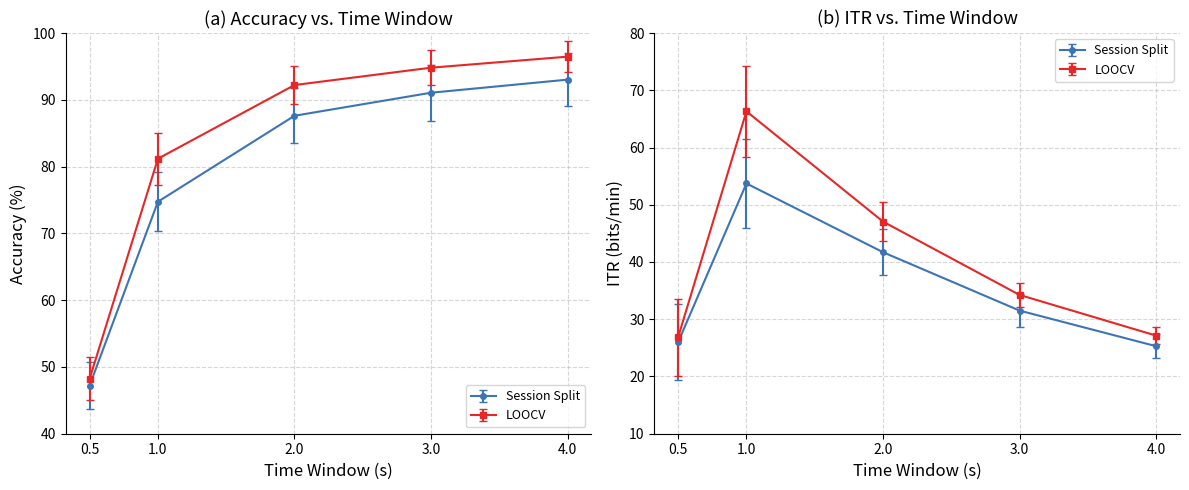

Write the Python code that produced this figure. (Note: this script raises an exception after producing the figure.)
# -*- coding:utf-8 -*-
import os
import numpy as np
import matplotlib.pyplot as plt


time_windows = [0.5, 1.0, 2.0, 3.0, 4.0]
N_subjects = 54

# Session Split
ss_acc = [47.22, 74.74, 87.61, 91.06, 93.02]
ss_acc_std = [13.11, 16.71, 15.56, 15.82, 14.92]
ss_itr = [26.00, 53.72, 41.71, 31.51, 25.29]
ss_itr_std = [24.73, 29.42, 15.20, 10.58, 8.00]

# LOSO
loso_acc = [48.24, 81.18, 92.21, 94.81, 96.46]
loso_acc_std = [12.11, 14.65, 10.64, 9.83, 8.71]
loso_itr = [26.88, 66.32, 47.06, 34.25, 27.14]
loso_itr_std = [25.19, 29.69, 12.76, 8.00, 5.54]

# 95% (CI): 1.96 * (SD / sqrt(N))
ss_acc_ci = 1.96 * (ss_acc_std / np.sqrt(N_subjects))
loso_acc_ci = 1.96 * (loso_acc_std / np.sqrt(N_subjects))
ss_itr_ci = 1.96 * (ss_itr_std / np.sqrt(N_subjects))
loso_itr_ci = 1.96 * (loso_itr_std / np.sqrt(N_subjects))

save_dir = "/home/<user>/Workspace/jycha/SSVEP/result"

c_ss = '#3D74B6'
c_loso = '#E62727'

fig, (ax1, ax2) = plt.subplots(1, 2, figsize=(12, 5))


# Accuracy Plot
ax1.errorbar(time_windows, ss_acc, yerr=ss_acc_ci, label='Session Split',
             fmt='-o', capsize=3, color=c_ss, linewidth=1.5, markersize=4)
ax1.errorbar(time_windows, loso_acc, yerr=loso_acc_ci, label='LOOCV',
             fmt='-s', capsize=3, color=c_loso, linewidth=1.5, markersize=4)

ax1.set_xlabel('Time Window (s)', fontsize=12)
ax1.set_ylabel('Accuracy (%)', fontsize=12)
ax1.set_title('(a) Accuracy vs. Time Window', fontsize=13)
ax1.set_xticks(time_windows)

ax1.set_ylim(40, 100)
ax1.set_yticks(np.arange(40, 101, 10))
ax1.grid(True, linestyle='--', alpha=0.5)
ax1.legend(fontsize=9, loc='lower right')

ax1.spines['top'].set_visible(False)
ax1.spines['right'].set_visible(False)

# ITR Plot
ax2.errorbar(time_windows, ss_itr, yerr=ss_itr_ci, label='Session Split',
             fmt='-o', capsize=3, color=c_ss, linewidth=1.5, markersize=4)
ax2.errorbar(time_windows, loso_itr, yerr=loso_itr_ci, label='LOOCV',
             fmt='-s', capsize=3, color=c_loso, linewidth=1.5, markersize=4)

ax2.set_xlabel('Time Window (s)', fontsize=12)
ax2.set_ylabel('ITR (bits/min)', fontsize=12)
ax2.set_title('(b) ITR vs. Time Window', fontsize=13)
ax2.set_xticks(time_windows)

ax2.set_ylim(10, 80)
ax2.set_yticks(np.arange(10, 81, 10))
ax2.grid(True, linestyle='--', alpha=0.5)
ax2.legend(fontsize=9)

ax2.spines['top'].set_visible(False)
ax2.spines['right'].set_visible(False)

plt.tight_layout()

save_path = os.path.join(save_dir, 'time_window_analysis.eps')
plt.savefig(save_path, dpi=300, bbox_inches='tight')
print(f"[Success] Figure saved to: {save_path}")

plt.show()
plt.close